Dataset: datasets (GitHub, MatthiasDR96/vision_demonstrator). Classes: c-not defect, no defect, scratch.

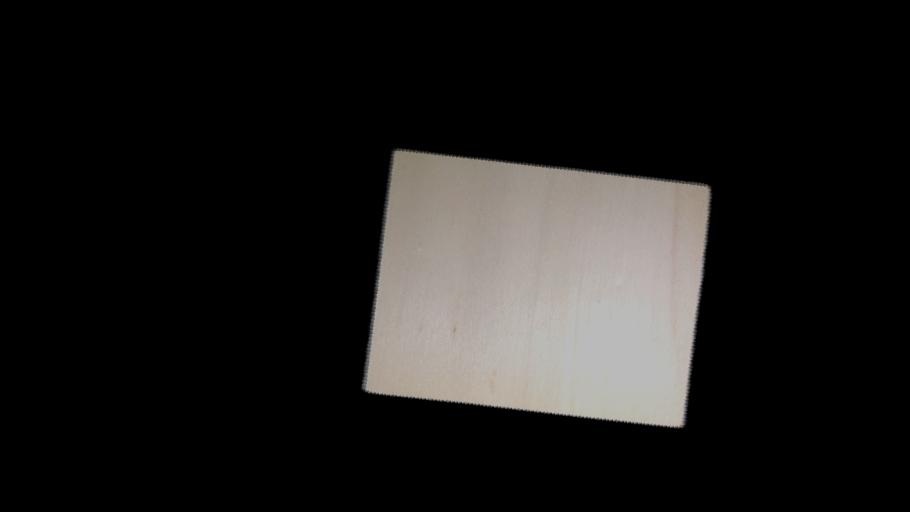
Label: no defect

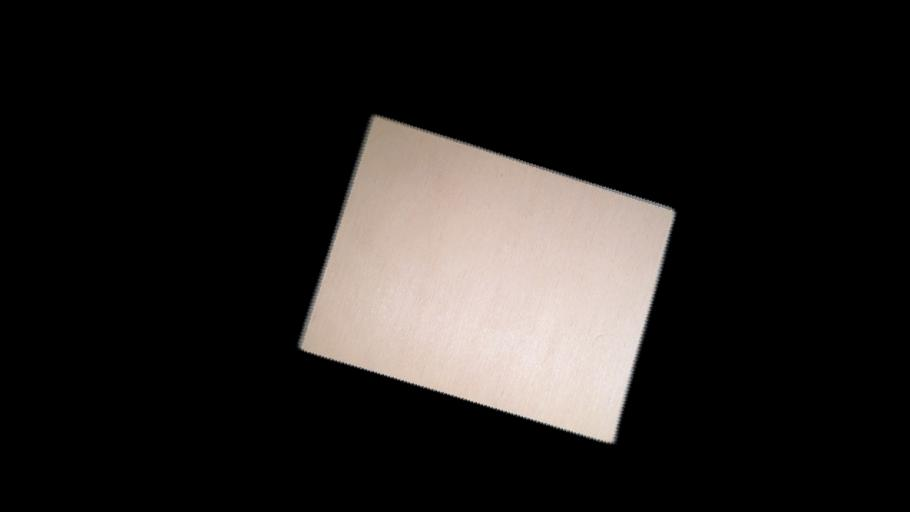
Label: no defect

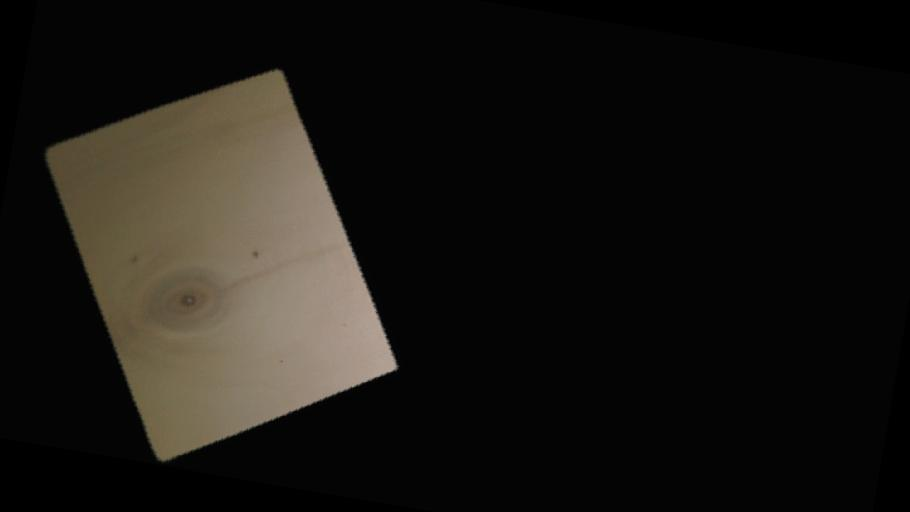
Label: c-not defect

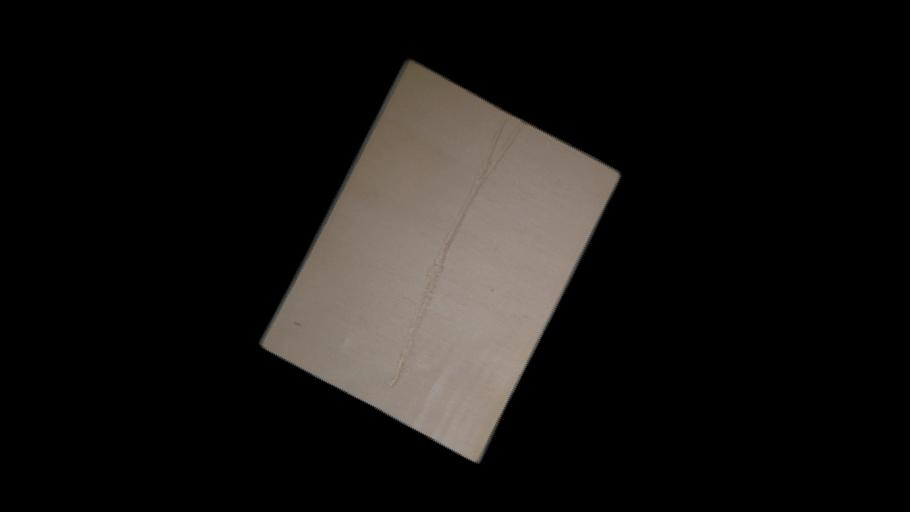
Label: scratch

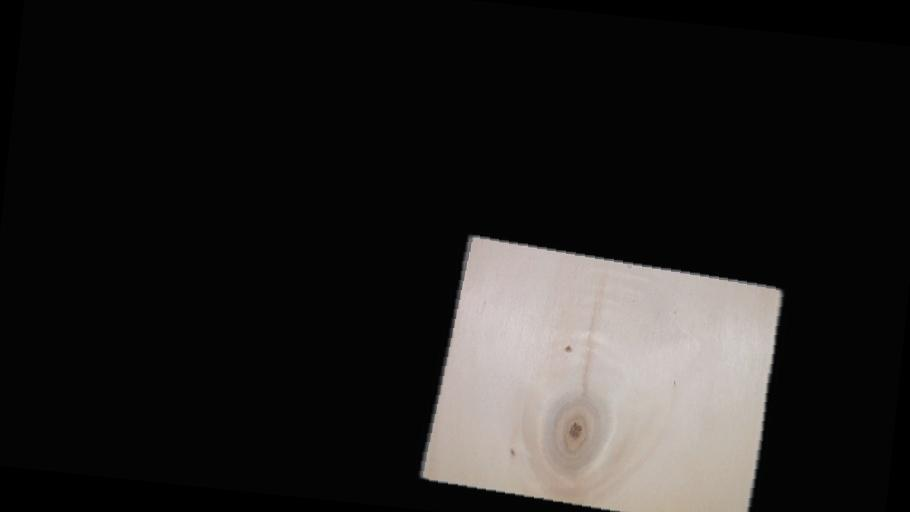
Label: c-not defect

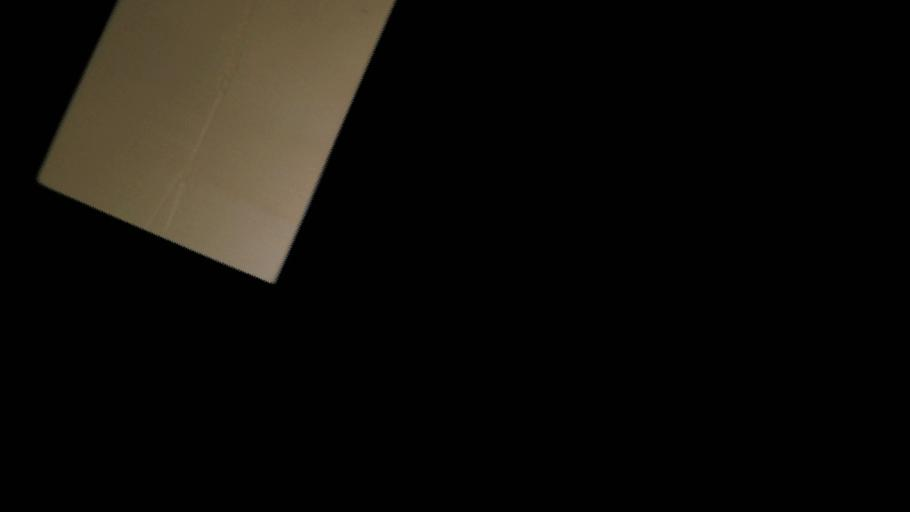
Label: scratch
